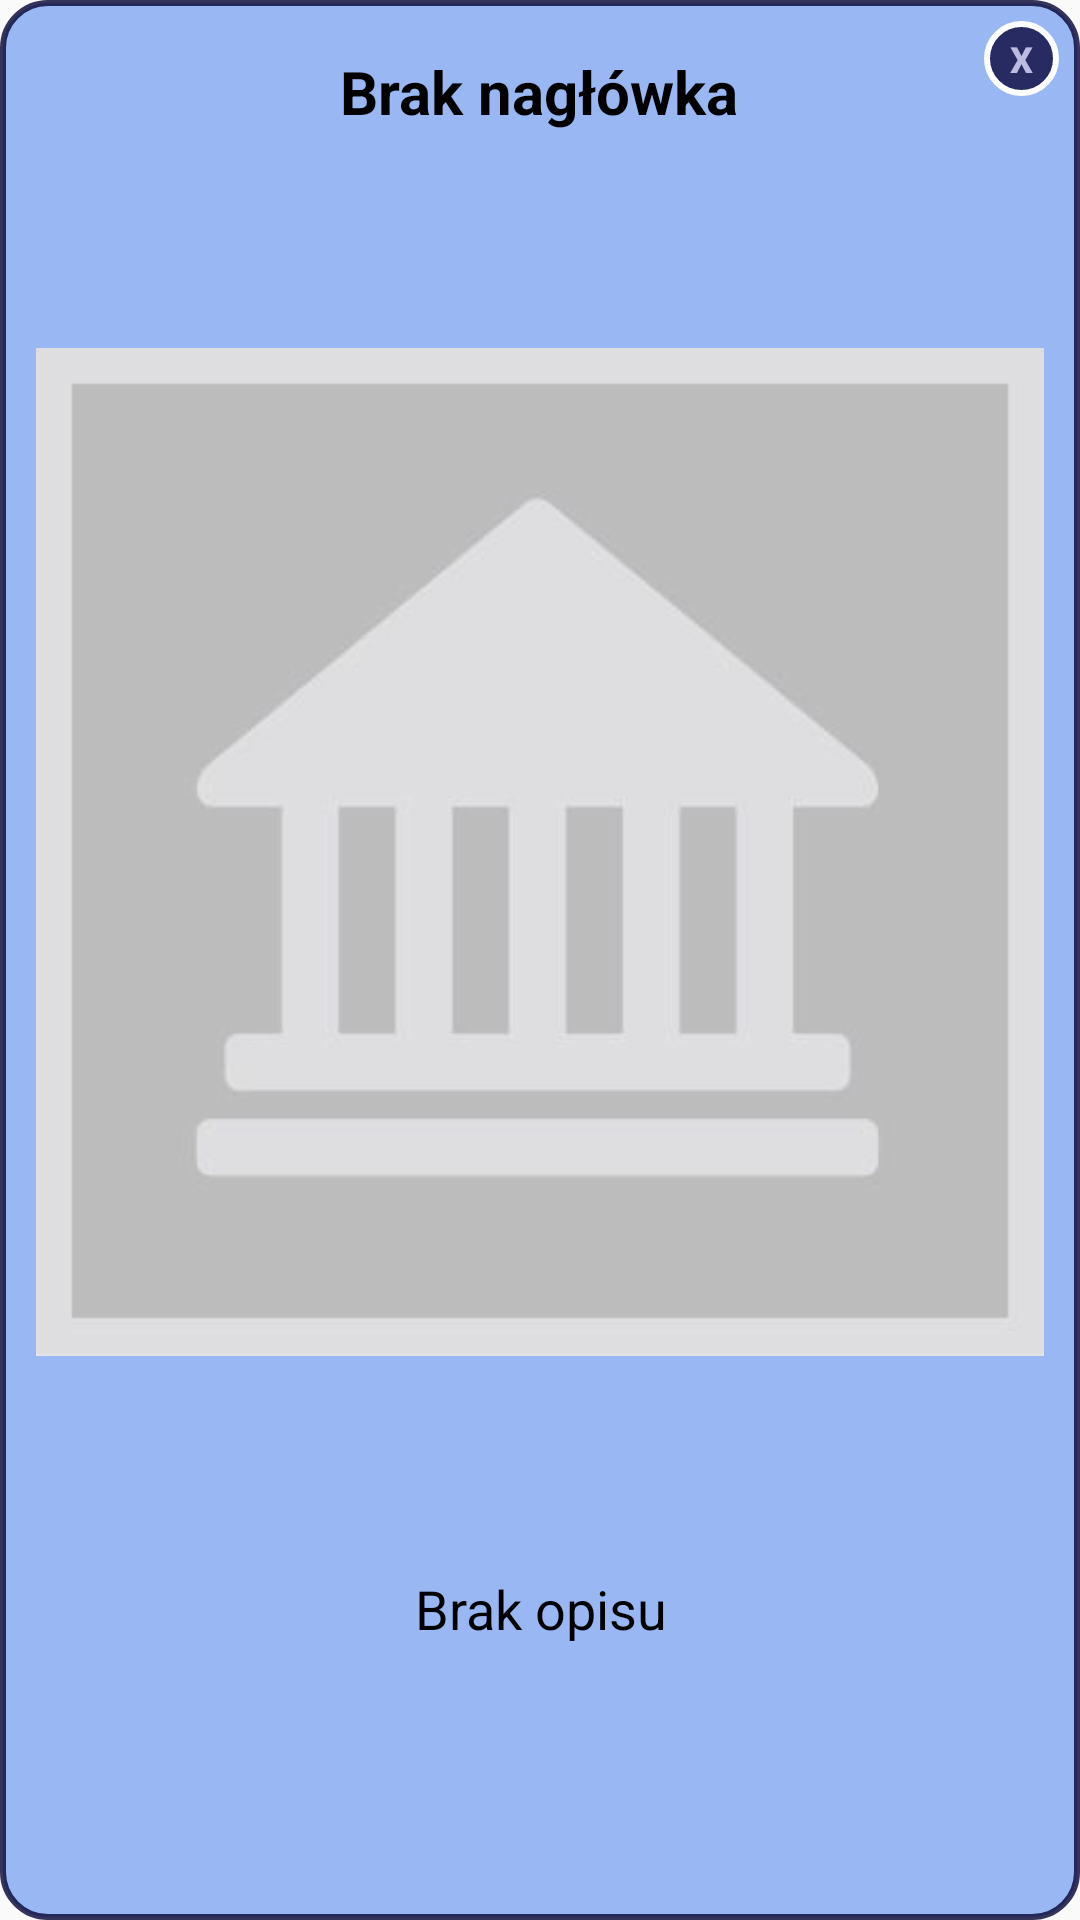

Reconstruct the res/layout file that produces this screen, plus the resources it refers to.
<!-- AndroidManifest.xml: application theme AppTheme -->
<!-- res/layout/popup_info.xml -->
<?xml version="1.0" encoding="utf-8"?>
<RelativeLayout xmlns:android="http://schemas.android.com/apk/res/android"
    android:id="@+id/rl_custom_layout"
    android:layout_width="match_parent"
    android:layout_height="wrap_content"
    android:layout_gravity="center_vertical"
    android:background="@drawable/rounded_corners_popup_blue"
    android:padding="2dp">

    <RelativeLayout
        android:id="@+id/info_top"
        android:layout_width="wrap_content"
        android:layout_height="wrap_content">

        <Button
            android:id="@+id/close"
            android:layout_width="25dp"
            android:layout_height="25dp"
            android:layout_alignParentTop="true"
            android:layout_alignParentEnd="true"
            android:layout_margin="5dp"
            android:background="@drawable/round_button_background"
            android:gravity="center_vertical|center_horizontal"
            android:text="@string/x"
            android:textColor="#DDD3D3F5"
            android:textSize="12sp"
            android:textStyle="bold" />


        <TextView
            android:id="@+id/info_text_title"
            android:layout_width="wrap_content"
            android:layout_height="wrap_content"
            android:layout_alignParentTop="true"
            android:layout_centerHorizontal="true"
            android:layout_marginStart="5sp"
            android:layout_marginTop="15sp"
            android:layout_marginBottom="15sp"
            android:layout_marginEnd="5sp"
            android:text="@string/brak_nag_wka"
            android:textAlignment="center"
            android:textColor="#000000"
            android:textSize="20sp"
            android:textStyle="bold" />

    </RelativeLayout>

    <ScrollView
        android:id="@+id/SCROLLER_ID"
        android:layout_width="match_parent"
        android:layout_height="match_parent"
        android:layout_below="@id/info_top"
        android:fillViewport="true"
        android:layout_gravity="center_vertical"
        android:scrollbars="vertical">

        <RelativeLayout
            android:layout_width="wrap_content"
            android:layout_height="wrap_content">

            <LinearLayout
                android:id="@+id/info_image_layout"
                android:layout_width="fill_parent"
                android:layout_height="wrap_content"
                android:layout_alignParentTop="true"
                android:layout_centerHorizontal="true">

                <ImageView
                    android:id="@+id/info_image"
                    android:layout_width="fill_parent"
                    android:layout_height="fill_parent"
                    android:layout_marginStart="10sp"
                    android:layout_marginEnd="10sp"
                    android:layout_marginBottom="5sp"
                    android:contentDescription="@string/wsp_czesne_zdj_cie_zabytka"
                    android:src="@drawable/default_monument" />
            </LinearLayout>

            <TextView
                android:id="@+id/info_text_description"
                android:layout_width="match_parent"
                android:layout_height="wrap_content"
                android:layout_below="@id/info_image_layout"
                android:layout_centerHorizontal="true"
                android:layout_marginStart="5sp"
                android:layout_marginEnd="5sp"
                android:layout_marginBottom="5sp"
                android:layout_marginTop="10sp"
                android:text="@string/brak_opisu"
                android:textAlignment="center"
                android:textColor="#000000"
                android:textSize="18sp" />

            <Button
                android:id="@+id/ok"
                style="@android:style/Widget.Button"
                android:layout_width="wrap_content"
                android:layout_height="wrap_content"
                android:layout_below="@id/info_text_description"
                android:layout_centerHorizontal="true"
                android:layout_gravity="center_horizontal"
                android:layout_marginTop="5pt"
                android:layout_marginBottom="10sp"
                android:background="@drawable/rounded_corners_button_darkblue"
                android:text="@string/ok"
                android:textColor="@color/colorTextLight"
                android:visibility="gone" />
        </RelativeLayout>
    </ScrollView>
</RelativeLayout>
<!-- resources referenced by this layout -->
<resources>
  <color name="colorTextLight">#DDD3D3F5</color>
  <!-- drawable default_monument: jpg bitmap (drawable, 6362 bytes) -->
  <!-- drawable round_button_background (drawable) -->
  <?xml version="1.0" encoding="utf-8"?>
  <shape xmlns:android="http://schemas.android.com/apk/res/android"
      android:layout_width="wrap_content"
      android:layout_height="wrap_content"
      android:shape="oval">
      <solid android:color="#DD16164D" />
      <stroke
          android:width="2dp"
          android:color="#FFF" />
  </shape>
  <!-- drawable rounded_corners_button_darkblue (drawable) -->
  <?xml version="1.0" encoding="utf-8"?>
  <selector xmlns:android="http://schemas.android.com/apk/res/android">
      <item>
          <shape android:shape="rectangle">
              <solid android:color="@color/colorPrimaryDark" />
              <stroke android:width="2dp" android:color="@color/colorAccent" />
              
              <corners android:radius="15dp" />
          </shape>
      </item>
  </selector>
  <!-- drawable rounded_corners_popup_blue (drawable) -->
  <?xml version="1.0" encoding="utf-8"?>
  <selector xmlns:android="http://schemas.android.com/apk/res/android">
      <item>
          <shape android:shape="rectangle">
              <solid android:color="@color/colorAccent" />
              <stroke android:width="2dp" android:color="@color/colorPrimaryDark" />
              <corners android:radius="15dp" />
          </shape>
      </item>
  </selector>
  <string name="brak_nag_wka">Brak nagłówka</string>
  <string name="brak_opisu">Brak opisu</string>
  <string name="ok">OK</string>
  <string name="wsp_czesne_zdj_cie_zabytka">Współczesne zdjęcie zabytka</string>
  <string name="x">X</string>
  <style name="AppTheme" parent="Theme.AppCompat.DayNight.NoActionBar">
          
          <item name="colorPrimary">#414775</item>
          <item name="colorPrimaryDark">#00122E</item>
          <item name="colorAccent">#4B84EE</item>
      </style>
  <color name="colorPrimaryDark">#D0080836</color>
  <color name="colorAccent">#E28DAFF3</color>
</resources>
